Image classification data set "Brain-Tumor-Classification-Using-ResNet" (Achuthankrishna/Brain-Tumor-Classification-Using-ResNet on GitHub). Class labels (4): glioma tumor, meningioma tumor, no tumor, pituitary tumor.

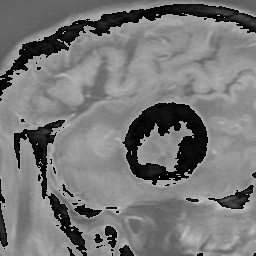
Label: meningioma tumor

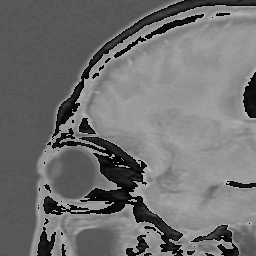
Label: meningioma tumor

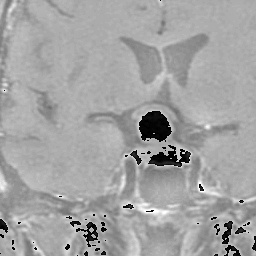
Label: pituitary tumor

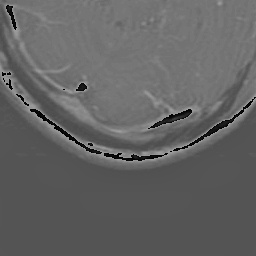
Label: glioma tumor

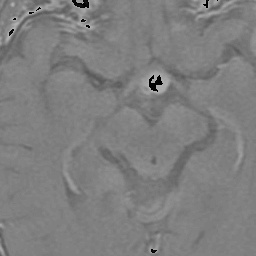
Label: pituitary tumor

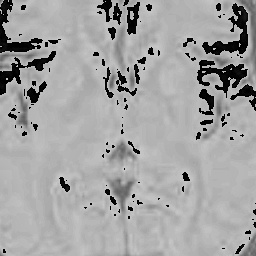
Label: no tumor
